Run: headless pygame with SDL's dummy video driver; simulated clock (each Clock.tick advances the game by its frame time, no real sleeping); random seed 0; keys injected as events and as key.get_pressed() state; no mouse input.
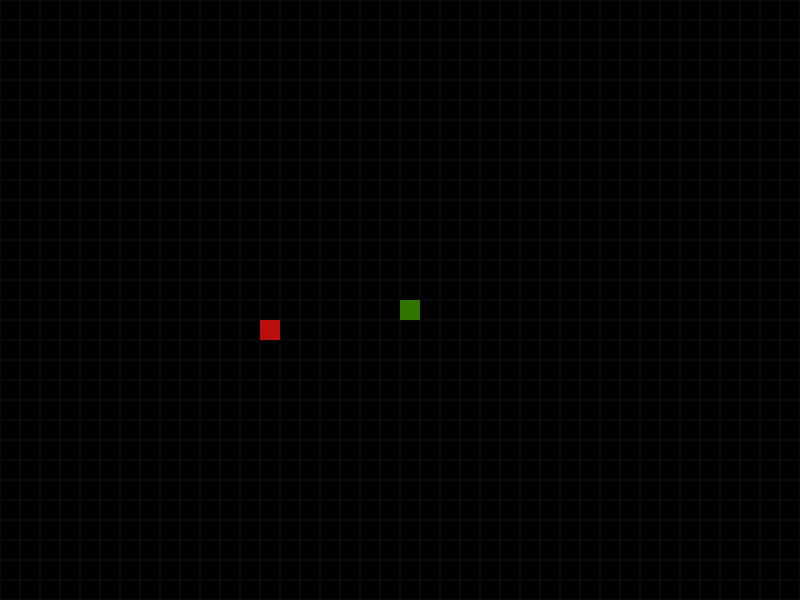
Frame 1 of 4 · flips 1–60 · no input
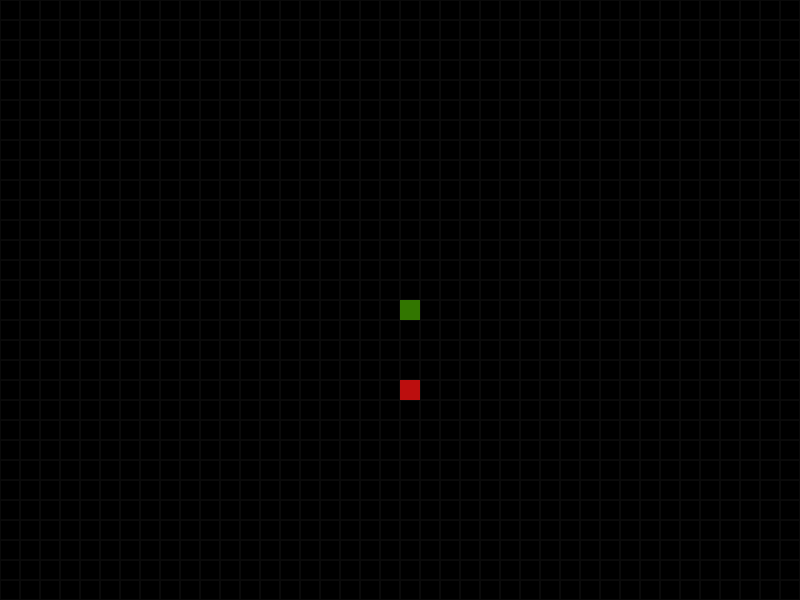
Frame 2 of 4 · flips 61–180 · tapped SPACE, RETURN · held RIGHT (→), D
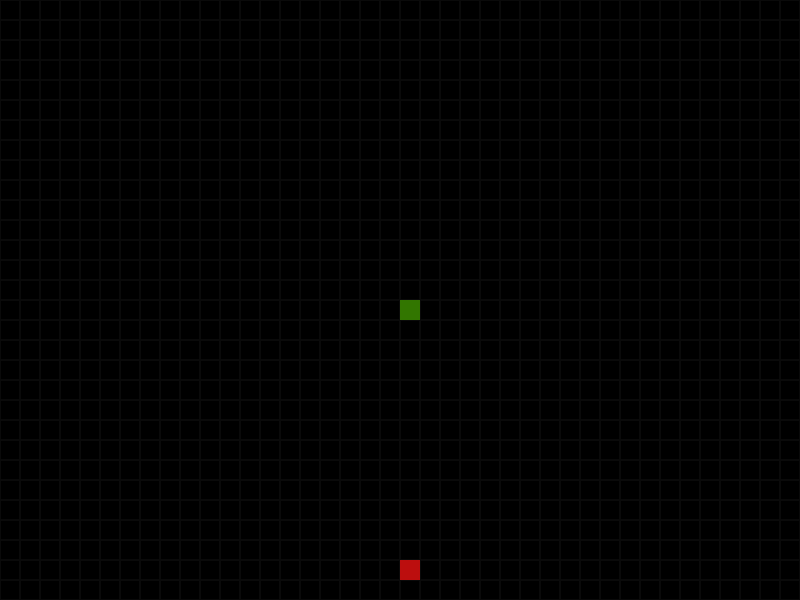
Frame 3 of 4 · flips 181–300 · held DOWN (↓), S
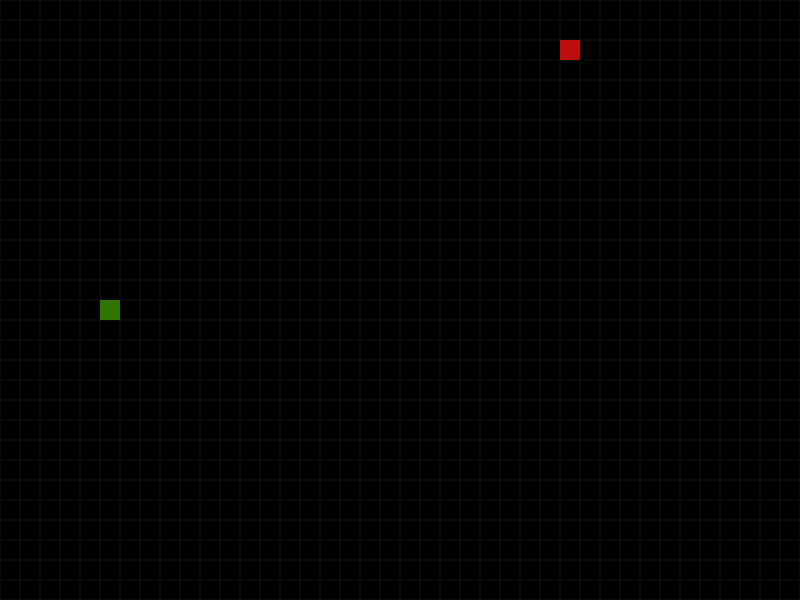
Frame 4 of 4 · flips 301–420 · held LEFT (←), A, UP (↑), W

The pygame program that drew these frames:

import pygame
import random

pygame.init()
window_size = (800, 600)
screen = pygame.display.set_mode(window_size)
pygame.display.set_caption("SnakeAI")
clock = pygame.time.Clock()
H_FPS = 120
FPS = 7

COLORS = {
    "ceil": (10, 10, 10),
    "snake": (50, 118, 0),
    "apple": (188, 14, 14)
}
CEIL_SIZE = 20
CEIL_BORDER = 1
FIELD_X = window_size[0] // CEIL_SIZE
FIELD_Y = window_size[1] // CEIL_SIZE
FIELD_SIZE = (FIELD_X, FIELD_Y)
SPEED = (1, 0)


def restart():
    screen.fill((0, 0, 0))
    global field
    global snake
    field = [["ceil" for i in range(FIELD_SIZE[1])] for j in range(FIELD_SIZE[0])]
    snake = [(FIELD_X // 2, FIELD_Y // 2)]
    apple = [(random.randint(0, FIELD_X - 1), random.randint(0, FIELD_Y - 1))]
    field[apple[0][0]][apple[0][1]] = "apple"
    field[snake[0][0]][snake[0][1]] = "snake"


# np.full() не работал, сделали свою матрицу
field = [["ceil" for i in range(FIELD_SIZE[1])] for j in range(FIELD_SIZE[0])]
snake = [(FIELD_X // 2, FIELD_Y // 2)]
apple = [(random.randint(0, FIELD_X - 1), random.randint(0, FIELD_Y - 1))]
field[apple[0][0]][apple[0][1]] = "apple"
field[snake[0][0]][snake[0][1]] = "snake"

snake_mover = 0
flag = True
while True:
    clock.tick(H_FPS)

    for event in pygame.event.get():
        if event.type == pygame.QUIT:
            pygame.quit()
        elif event.type == pygame.KEYDOWN:
            if event.key == pygame.K_w and SPEED != (0, 1) and flag:
                SPEED = (0, -1)
                flag = False
            elif event.key == pygame.K_s and SPEED != (0, -1) and flag:
                SPEED = (0, 1)
                flag = False
            elif event.key == pygame.K_a and SPEED != (1, 0) and flag:
                SPEED = (-1, 0)
                flag = False
            elif event.key == pygame.K_d and SPEED != (-1, 0) and flag:
                SPEED = (1, 0)
                flag = False

    snake_mover += 1

    if snake_mover == round(H_FPS / FPS):
        flag = True

        # Сложение двух элементов в кортеже
        snake_step_x = snake[-1][0] + SPEED[0]
        snake_step_y = snake[-1][1] + SPEED[1]
        snake.append((snake_step_x, snake_step_y))

        if snake_step_x == FIELD_X or snake_step_y == FIELD_Y or snake_step_x < 0 or snake_step_y < 0:
            restart()

        snake_head_x = snake[-1][0]
        snake_head_y = snake[-1][1]
        snake_tail_x = snake[0][0]
        snake_tail_y = snake[0][1]
        snake_tail = snake[0]
        cur_ceil = field[snake_head_x][snake_head_y]
        field[snake_head_x][snake_head_y] = "snake"

        if cur_ceil != "apple" and cur_ceil != "snake":
            field[snake_tail_x][snake_tail_y] = "ceil"
            snake.remove(snake_tail)
        elif cur_ceil == "snake":
            restart()
        else:
            apple = [(random.randint(0, FIELD_X - 1), random.randint(0, FIELD_Y - 1))]
            while field[apple[0][0]][apple[0][1]] != "ceil":
                apple = [(random.randint(0, FIELD_X - 1), random.randint(0, FIELD_Y - 1))]
            field[apple[0][0]][apple[0][1]] = "apple"

        screen.fill((0, 0, 0))
        for cx in range(FIELD_SIZE[0]):
            for cy in range(FIELD_SIZE[1]):
                if field[cx][cy] == "snake":
                    pygame.draw.rect(screen, COLORS["snake"], (cx * CEIL_SIZE, cy * CEIL_SIZE, CEIL_SIZE, CEIL_SIZE))
                elif field[cx][cy] == "apple":
                    pygame.draw.rect(screen, COLORS["apple"], (cx * CEIL_SIZE, cy * CEIL_SIZE, CEIL_SIZE, CEIL_SIZE))
                else:
                    pygame.draw.rect(screen, COLORS["ceil"], (cx * CEIL_SIZE, cy * CEIL_SIZE, CEIL_SIZE, CEIL_SIZE),
                                     CEIL_BORDER)
        snake_mover = 0

        pygame.display.flip()

# Сделать респавн яблок, которые спавнятся не там где нужно ✅
# Сделать, чтобы яблоко не могло заспавниться в яблоке ✅
# Сделать, чтобы нельзя было развернуться на ходу в противоположную сторону ✅
